10-way image classification set "Cana_de_azucar" from GitHub (ErikaGM19/trabajo_de_grado); label vocabulary: carbon smut, hoja amarilla, mancha anillo, mancha parda, mosaic, muermo rojo, roya, sanas, secas, tizon bacteriano.

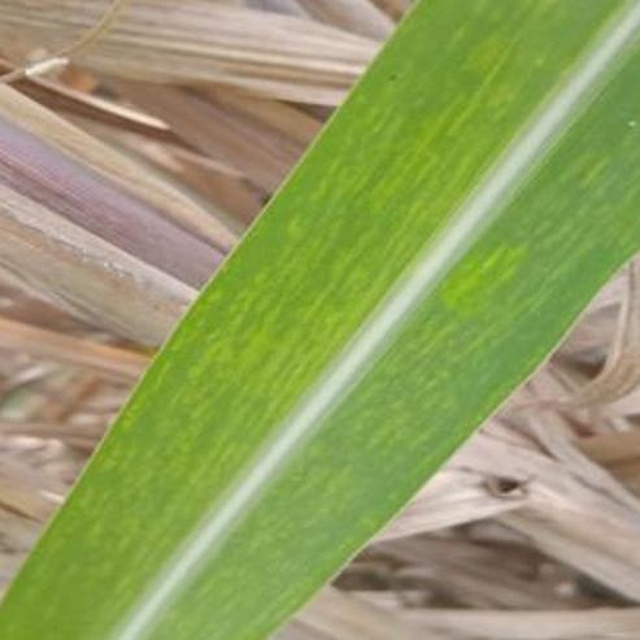
Label: mosaic

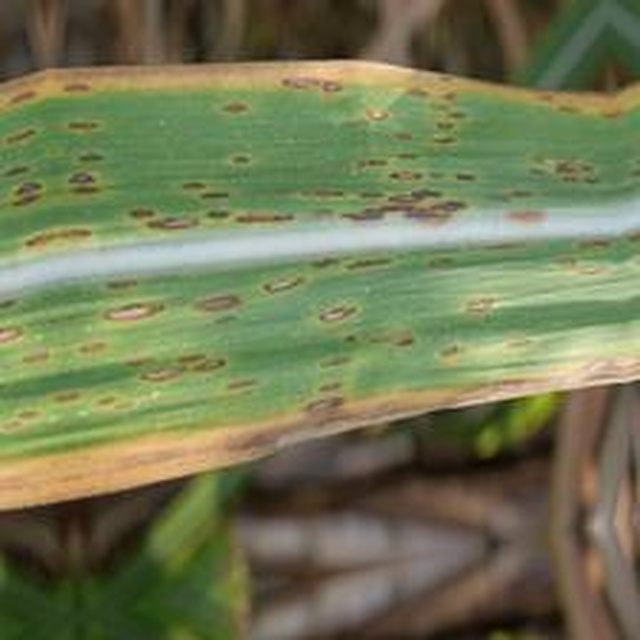
Label: mancha anillo

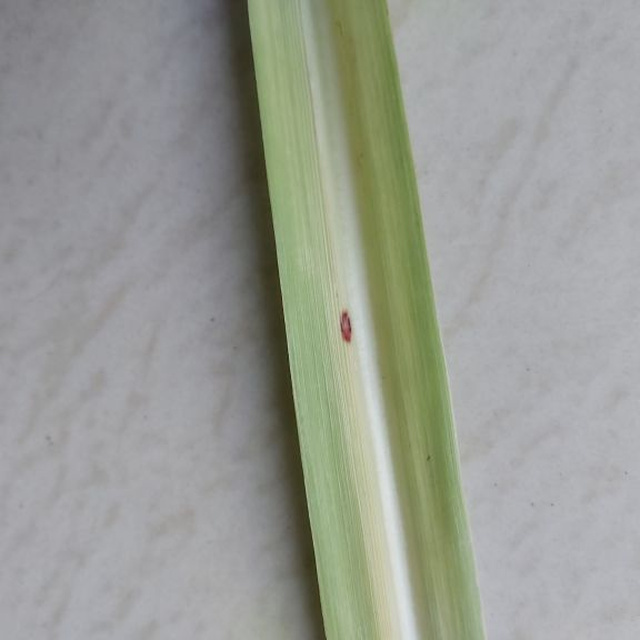
Label: mancha parda

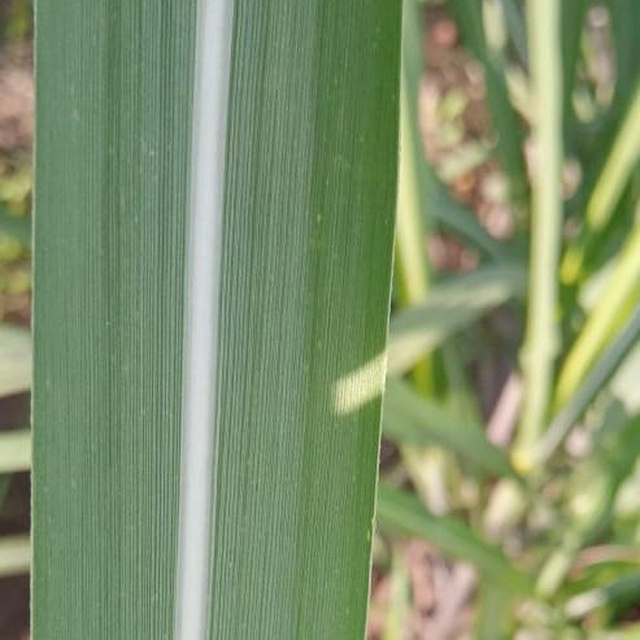
Label: sanas

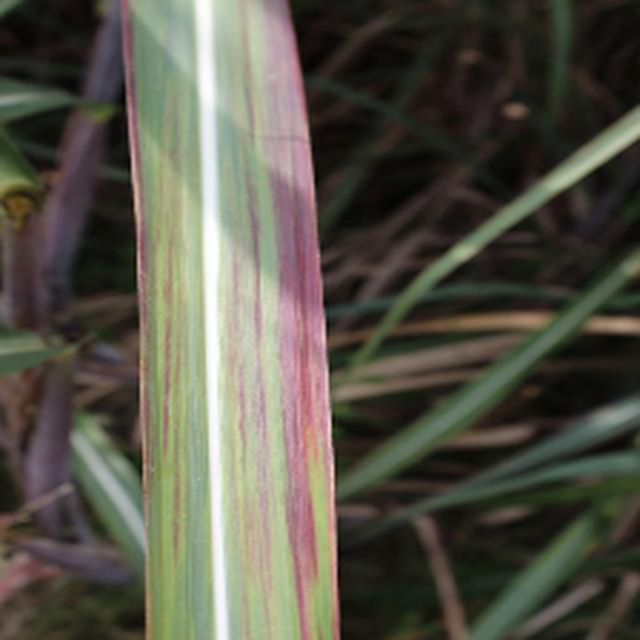
Label: tizon bacteriano

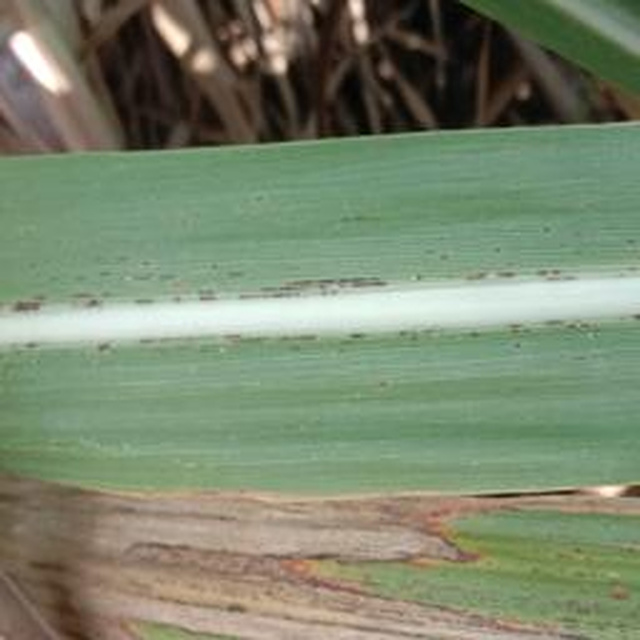
Label: roya
